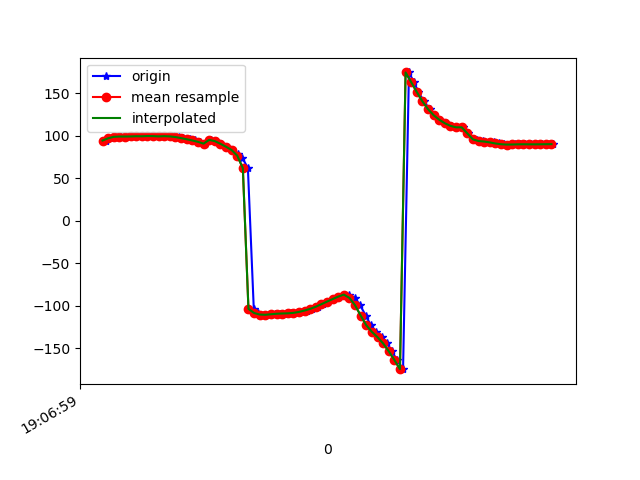

Source data for this figure (header and first rows):
1618772819514, 1468503356342260, 94.30323, 9.726378, 4.7911086
1618772819531, 1468503375573030, 96.97, 10.83, -0.3776
1618772819545, 1468503394803800, 98.65, 11.76, -3.702
1618772819564, 1468503414034570, 98.99, 11.99, -4.829
1618772819582, 1468503433265340, 99.02, 12.3, -4.968
1618772819602, 1468503452496110, 99.1, 13.13, -4.98
1618772819621, 1468503471842977, 99.37, 13.67, -6.122
1618772819638, 1468503491073747, 99.36, 14.01, -6.246
1618772819656, 1468503510304517, 99.28, 14.6, -5.975
1618772819676, 1468503529535287, 99.58, 15.09, -7.349
1618772819693, 1468503548766057, 99.49, 15.62, -7.604
1618772819713, 1468503567996827, 99.17, 16.43, -7.263
1618772819735, 1468503587227597, 99.45, 17.65, -8.117
1618772819754, 1468503606458367, 99.13, 18.21, -8.592
1618772819771, 1468503625689137, 98.39, 19.01, -8.295
1618772819788, 1468503644919907, 97.11, 20.24, -7.813
1618772819811, 1468503664150677, 95.8, 21.57, -8.373
1618772819831, 1468503683381447, 94.37, 23.72, -8.12
1618772819847, 1468503702612217, 92.77, 26.61, -7.419
1618772819864, 1468503721842987, 90.63, 29.35, -7.327
1618772819887, 1468503741073757, 95.07, 33.01, -4.357
1618772819906, 1468503760304527, 93.61, 35.78, -6.761
1618772819923, 1468503779535297, 90.51, 40.08, -6.195
1618772819944, 1468503798766067, 87.01, 45.84, -5.754
1618772819960, 1468503817996837, 83.13, 53.45, -5.272
1618772819982, 1468503837227607, 78.98, 62.94, -4.603
1618772819998, 1468503856458377, 74.13, 74.05, -3.214
1618772820018, 1468503875689147, 61.85, 86.23, 5.488
1618772820039, 1468503894919917, -103.6, 82.35, 167.4
1618772820055, 1468503914150687, -108.5, 74.22, 168.9
1618772820076, 1468503933381457, -110.3, 69.96, 167.8
1618772820094, 1468503952612227, -110.6, 67.89, 166
1618772820115, 1468503971842997, -109.9, 66.48, 164.9
1618772820132, 1468503991073767, -109.4, 65.12, 164.9
1618772820151, 1468504010304537, -109, 63.66, 166
1618772820171, 1468504029535307, -108.8, 61.92, 167.8
1618772820192, 1468504048766077, -108.3, 59.87, 169.8
1618772820211, 1468504067996847, -107.2, 57.76, 171.9
1618772820227, 1468504087227617, -105.5, 55.92, 174.3
1618772820247, 1468504106458387, -103.6, 54.62, 177.3
1618772820267, 1468504125689157, -101.1, 53.96, -179.5
1618772820285, 1468504144919927, -98.09, 54.07, -176.1
1618772820304, 1468504164150697, -95.05, 54.68, -171.8
1618772820321, 1468504183381467, -92.09, 55.54, -166.5
1618772820342, 1468504202612237, -89.19, 56.98, -161.1
1618772820362, 1468504221843007, -86.77, 59.15, -155.6
1618772820379, 1468504241073777, -86.93, 61.96, -148.1
1618772820399, 1468504260304547, -90.76, 65.23, -137.4
1618772820418, 1468504279535317, -99.34, 68.33, -122.7
1618772820438, 1468504298766087, -111.5, 70.19, -106
1618772820456, 1468504317996857, -122.9, 70.94, -91.85
1618772820475, 1468504337227627, -130.7, 70.74, -82.32
1618772820496, 1468504356458397, -136.9, 70.25, -75.23
1618772820514, 1468504375689167, -144.2, 69.88, -68.21
1618772820531, 1468504394919937, -153.4, 69.34, -60.47
1618772820549, 1468504414150707, -163.6, 68.68, -52.59
1618772820571, 1468504433381477, -174.5, 68.09, -44.7
1618772820592, 1468504452612247, 174.4, 67.52, -37
1618772820610, 1468504471843017, 162.9, 66.44, -29.31
1618772820626, 1468504491073787, 151.3, 64.16, -21.56
1618772820645, 1468504510304557, 140.4, 60.11, -14.5
... 24 more rows
